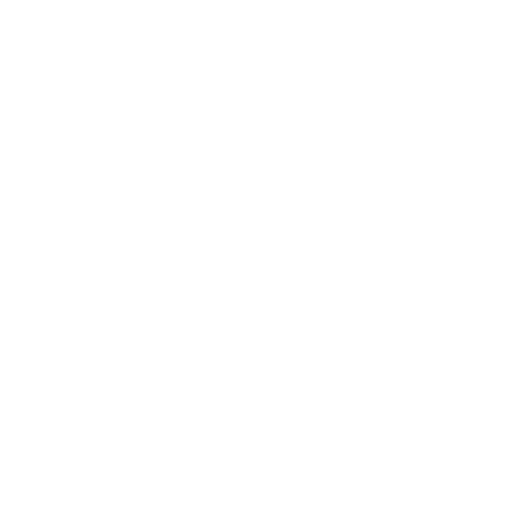
t = 0.00 s
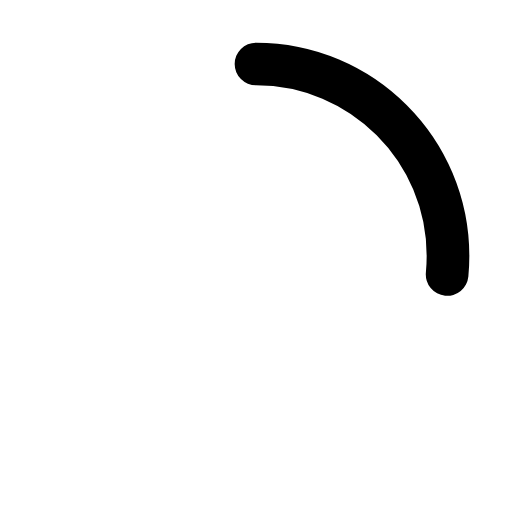
t = 0.15 s
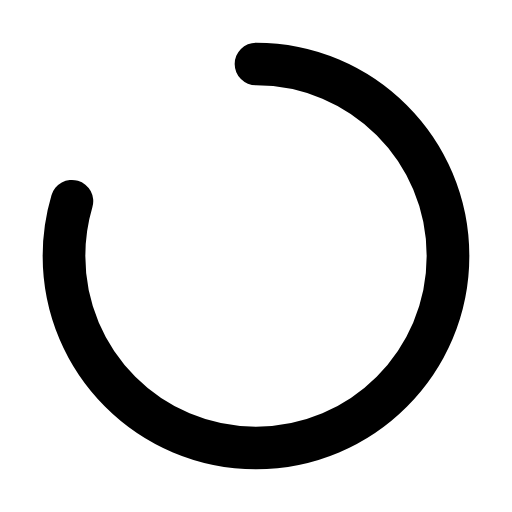
t = 0.45 s
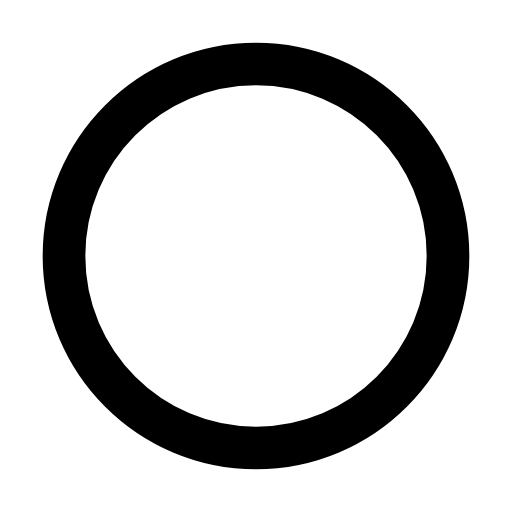
t = 0.60 s
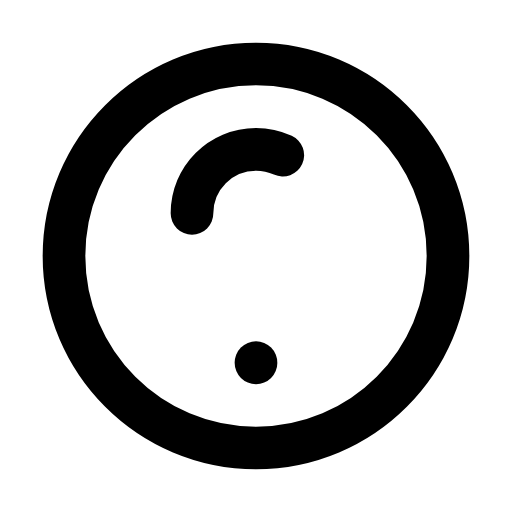
t = 0.80 s
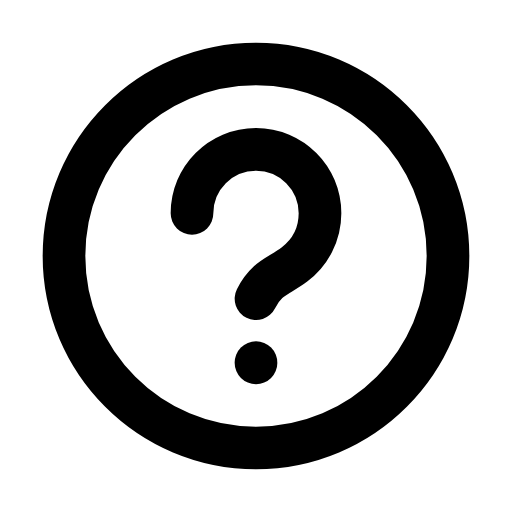
t = 1.00 s

The animated SVG that drew these frames (rendered in a browser with its animation timeline set to each time). Animation: 3 SMIL elements (animate=3); one cycle of 1.00 s.

<svg viewBox="0 0 24 24" xmlns="http://www.w3.org/2000/svg"><g fill="none" stroke="currentColor" stroke-linecap="round" stroke-linejoin="round" stroke-width="2"><path d="M12 3c4.97 0 9 4.03 9 9c0 4.97 -4.03 9 -9 9c-4.97 0 -9 -4.03 -9 -9c0 -4.97 4.03 -9 9 -9Z" stroke-dasharray="60"><animate attributeName="stroke-dashoffset" dur="0.6s" fill="freeze" values="60;0"/></path><path d="M9 10c0 -1.66 1.34 -3 3 -3c1.66 0 3 1.34 3 3c0 0.98 -0.47 1.85 -1.2 2.4c-0.73 0.55 -1.3 0.6 -1.8 1.6" stroke-dasharray="18" stroke-dashoffset="18"><animate attributeName="stroke-dashoffset" begin="0.7s" dur="0.3s" fill="freeze" to="0"/></path><path d="M12 17v0.01" stroke-dasharray="4" stroke-dashoffset="4"><animate attributeName="stroke-dashoffset" begin="0.7s" dur="0.2s" fill="freeze" to="0"/></path></g></svg>
